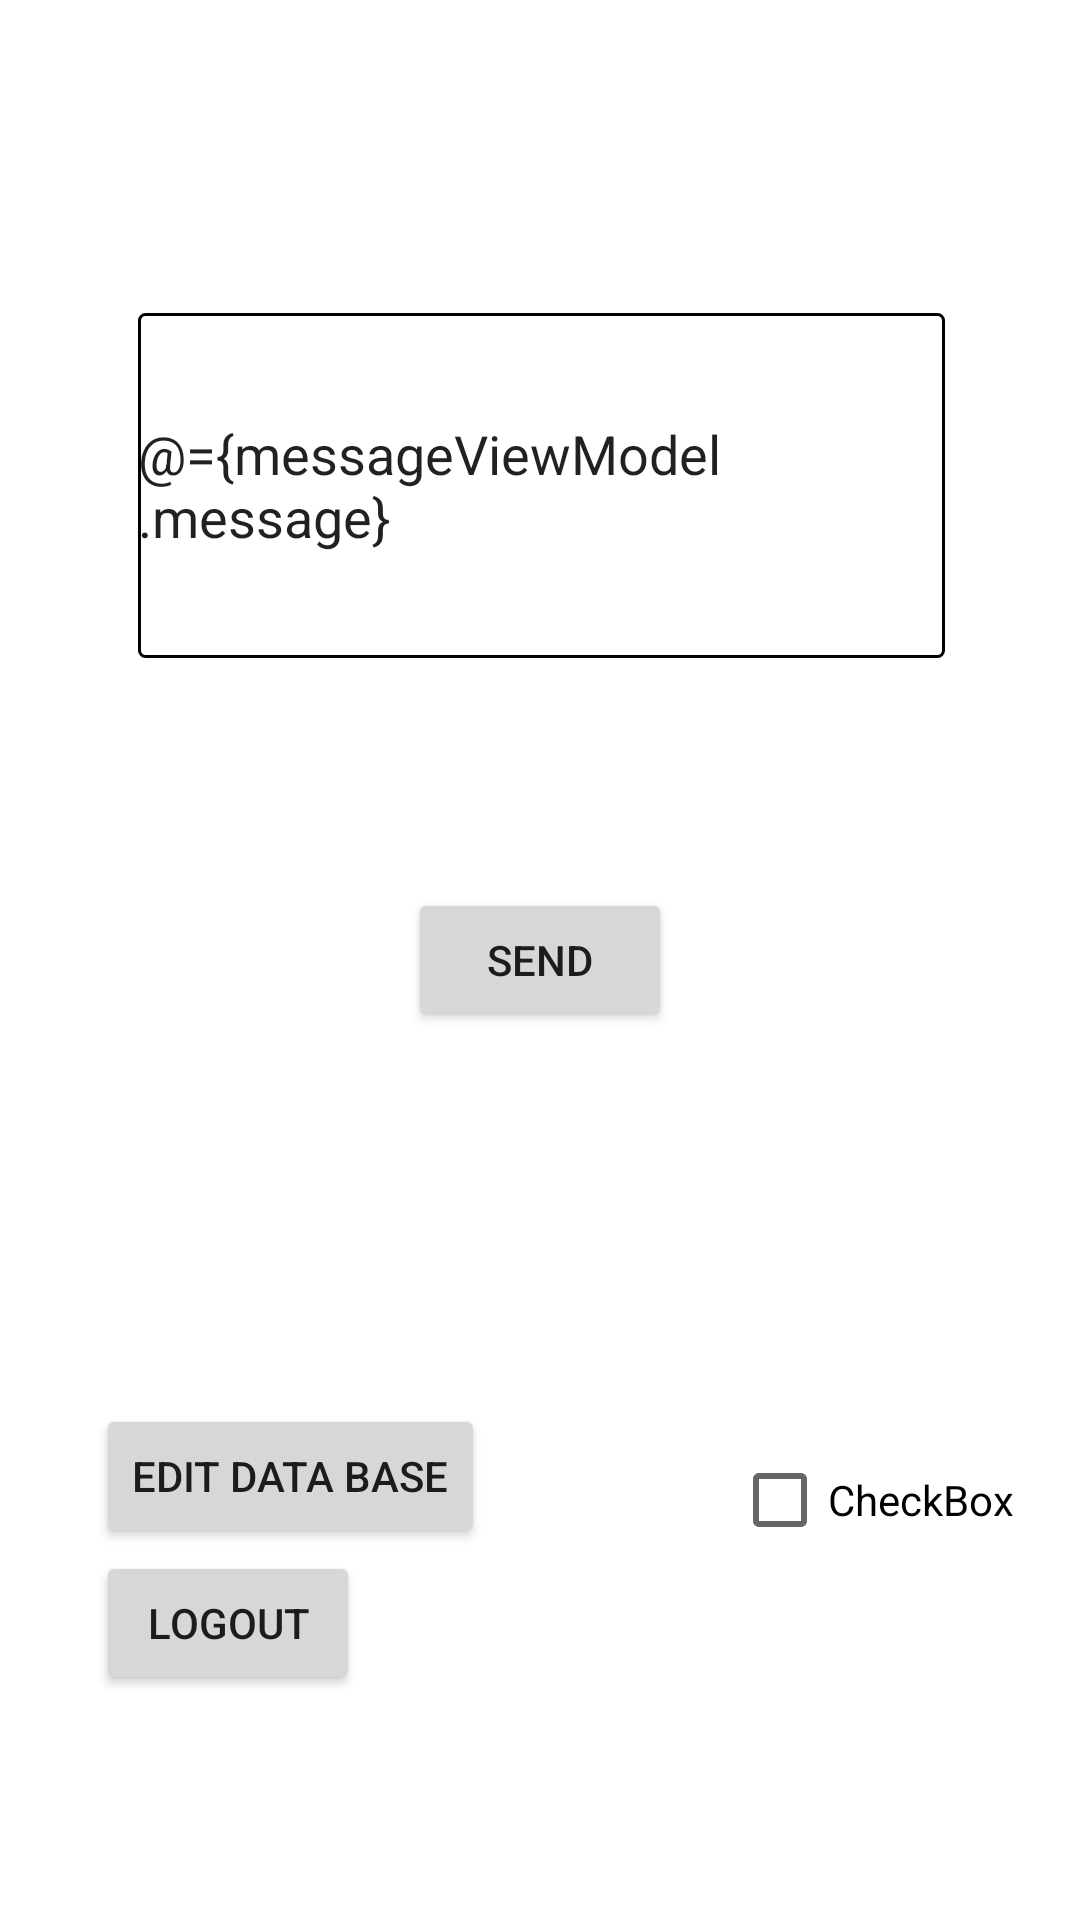

Reconstruct the res/layout file that produces this screen, plus the resources it refers to.
<!-- AndroidManifest.xml: application theme AppTheme -->
<!-- res/layout/activity_info.xml -->
<?xml version="1.0" encoding="utf-8"?>
<layout xmlns:android="http://schemas.android.com/apk/res/android"
    xmlns:app="http://schemas.android.com/apk/res-auto"
    xmlns:tools="http://schemas.android.com/tools">

    <data>
        <variable
            name="messageViewModel"
            type="com.pavel.a692group.presentation.message.MessageViewModel" />
        <variable
            name="loginViewModel"
            type="com.pavel.a692group.presentation.login.LoginViewModel" />
    </data>

    <androidx.constraintlayout.widget.ConstraintLayout
        android:id="@+id/info_container"
        android:layout_width="match_parent"
        android:layout_height="match_parent"
        android:orientation="vertical"
        tools:context="com.pavel.a692group.presentation.message.InfoActivity">


        <Button
            android:id="@+id/sendButton"
            android:layout_width="wrap_content"
            android:layout_height="wrap_content"
            android:layout_marginBottom="296dp"
            android:text="@string/info_send_button"
            app:layout_constraintBottom_toBottomOf="parent"
            app:layout_constraintEnd_toEndOf="parent"
            app:layout_constraintStart_toStartOf="parent" />

        <EditText
            android:id="@+id/editText"
            android:text="@={messageViewModel.message}"
            android:layout_width="269dp"
            android:layout_height="115dp"
            android:background="@drawable/edit_text_style"
            android:ems="10"
            android:inputType="textMultiLine|textCapSentences"
            app:layout_constraintBottom_toTopOf="@+id/sendButton"
            app:layout_constraintEnd_toEndOf="parent"
            app:layout_constraintHorizontal_bias="0.504"
            app:layout_constraintStart_toStartOf="parent"
            app:layout_constraintTop_toTopOf="parent"
            app:layout_constraintVertical_bias="0.576" />

        <androidx.constraintlayout.widget.Guideline
            android:id="@+id/guideline"
            android:layout_width="wrap_content"
            android:layout_height="wrap_content"
            android:orientation="vertical"
            app:layout_constraintGuide_end="383dp" />

        <CheckBox
            android:id="@+id/checkBoxAll"
            android:layout_width="wrap_content"
            android:layout_height="wrap_content"
            android:layout_marginStart="244dp"
            android:layout_marginTop="8dp"
            android:layout_marginBottom="116dp"
            android:text="CheckBox"
            app:layout_constraintBottom_toBottomOf="parent"
            app:layout_constraintStart_toStartOf="parent"
            app:layout_constraintTop_toTopOf="parent"
            app:layout_constraintVertical_bias="1.0" />

        <Button
            android:id="@+id/info_edit_button"
            android:layout_width="wrap_content"
            android:layout_height="wrap_content"
            android:layout_marginStart="32dp"
            android:layout_marginLeft="32dp"
            android:layout_marginBottom="124dp"
            android:text="@string/info_edit_button"
            app:layout_constraintBottom_toBottomOf="parent"
            app:layout_constraintStart_toStartOf="parent" />

        <Button
            android:id="@+id/logoutBtn"
            android:onClick="@{() -> loginViewModel.logout()}"
            android:layout_width="wrap_content"
            android:layout_height="wrap_content"
            android:layout_marginStart="32dp"
            android:layout_marginLeft="32dp"
            android:layout_marginBottom="75dp"
            android:text="Logout"
            app:layout_constraintBottom_toBottomOf="parent"
            app:layout_constraintStart_toStartOf="parent" />

    </androidx.constraintlayout.widget.ConstraintLayout>
</layout>
<!-- resources referenced by this layout -->
<resources>
  <!-- drawable edit_text_style (drawable) -->
  <?xml version="1.0" encoding="utf-8"?>
  <shape xmlns:android="http://schemas.android.com/apk/res/android"
      android:thickness="0dp"
      android:shape="rectangle">
      <stroke android:width="1dp"
          android:color="#000000"/>
      <corners android:radius="2dp" />
      <gradient
          android:startColor="#ffffff"
          android:endColor="#FFFFFF"
          android:type="linear"
          android:angle="270"/>
  </shape>
  <string name="info_edit_button">Edit Data Base</string>
  <string name="info_send_button">Send</string>
  <style name="AppTheme" parent="Theme.MaterialComponents.Light.DarkActionBar">
          
          <item name="colorPrimary">@color/colorPrimary</item>
          <item name="colorPrimaryDark">@color/colorPrimaryDark</item>
          <item name="colorAccent">@color/colorAccent</item>
      </style>
  <color name="colorPrimary">#FF9800</color>
  <color name="colorPrimaryDark">#11558d</color>
  <color name="colorAccent">#11558d</color>
</resources>
